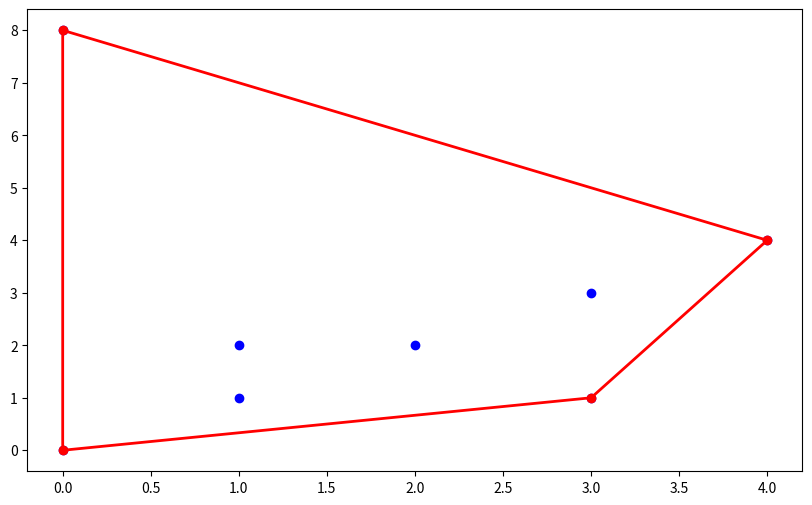

Write the Python code that produced this figure.
import numpy as np
import matplotlib.pyplot as plt
from functools import cmp_to_key

# Stores the center of polygon (It is made global because it is used in the compare function)
mid = [0, 0]

# Determines the quadrant of the point (used in compare())
def quad(p):
    if p[0] >= 0 and p[1] >= 0:
        return 1
    if p[0] <= 0 and p[1] >= 0:
        return 2
    if p[0] <= 0 and p[1] <= 0:
        return 3
    return 4

# Checks whether the line is crossing the polygon
def orientation(a, b, c):
    res = (b[1]-a[1]) * (c[0]-b[0]) - (c[1]-b[1]) * (b[0]-a[0])
    if res == 0:
        return 0
    if res > 0:
        return 1
    return -1

# Compare function for sorting
def compare(p1, q1):
    p = [p1[0]-mid[0], p1[1]-mid[1]]
    q = [q1[0]-mid[0], q1[1]-mid[1]]
    one = quad(p)
    two = quad(q)
    if one != two:
        if one < two:
            return -1
        return 1
    if p[1]*q[0] < q[1]*p[0]:
        return -1
    return 1

# Finds upper tangent of two polygons 'a' and 'b' represented as two vectors
def merger(a, b):
    n1, n2 = len(a), len(b)
    ia, ib = 0, 0
    for i in range(1, n1):
        if a[i][0] > a[ia][0]:
            ia = i
    for i in range(1, n2):
        if b[i][0] < b[ib][0]:
            ib = i
    inda, indb = ia, ib
    done = 0
    while not done:
        done = 1
        while orientation(b[indb], a[inda], a[(inda+1) % n1]) >= 0:
            inda = (inda + 1) % n1
        while orientation(a[inda], b[indb], b[(n2+indb-1) % n2]) <= 0:
            indb = (indb - 1) % n2
            done = 0
    uppera, upperb = inda, indb
    inda, indb = ia, ib
    done = 0
    while not done:
        done = 1
        while orientation(a[inda], b[indb], b[(indb+1) % n2]) >= 0:
            indb = (indb + 1) % n2
        while orientation(b[indb], a[inda], a[(n1+inda-1) % n1]) <= 0:
            inda = (inda - 1) % n1
            done = 0
    ret = []
    lowera, lowerb = inda, indb
    ind = uppera
    ret.append(a[uppera])
    while ind != lowera:
        ind = (ind+1) % n1
        ret.append(a[ind])
    ind = lowerb
    ret.append(b[lowerb])
    while ind != upperb:
        ind = (ind+1) % n2
        ret.append(b[ind])
    return ret

# Brute force algorithm to find convex hull for a set of less than 6 points
def bruteHull(a):
    global mid
    s = set()
    for i in range(len(a)):
        for j in range(i+1, len(a)):
            x1, x2 = a[i][0], a[j][0]
            y1, y2 = a[i][1], a[j][1]
            a1, b1, c1 = y1-y2, x2-x1, x1*y2-y1*x2
            pos, neg = 0, 0
            for k in range(len(a)):
                if (k == i) or (k == j) or (a1*a[k][0]+b1*a[k][1]+c1 <= 0):
                    neg += 1
                if (k == i) or (k == j) or (a1*a[k][0]+b1*a[k][1]+c1 >= 0):
                    pos += 1
            if pos == len(a) or neg == len(a):
                s.add(tuple(a[i]))
                s.add(tuple(a[j]))
    ret = []
    for x in s:
        ret.append(list(x))
    mid = [0, 0]
    n = len(ret)
    for i in range(n):
        mid[0] += ret[i][0]
        mid[1] += ret[i][1]
        ret[i][0] *= n
        ret[i][1] *= n
    ret = sorted(ret, key=cmp_to_key(compare))
    for i in range(n):
        ret[i] = [ret[i][0]/n, ret[i][1]/n]
    return ret

# Returns the convex hull for the given set of points
def divide(a):
    if len(a) <= 5:
        return bruteHull(a)
    left, right = [], []
    start = int(len(a)/2)
    for i in range(start):
        left.append(a[i])
    for i in range(start, len(a)):
        right.append(a[i])
    left_hull = divide(left)
    right_hull = divide(right)
    return merger(left_hull, right_hull)

# Visualization function
def visualize(points, hull):
    points = np.array(points)  # Convert to NumPy array
    hull = np.array(hull)  # Convert hull to NumPy array
    plt.figure(figsize=(10, 6))
    plt.scatter(points[:, 0], points[:, 1], color='blue')  # all points
    hull_closed = np.append(hull, [hull[0]], axis=0)  # Ensure the hull is closed
    plt.plot(hull_closed[:, 0], hull_closed[:, 1], 'r-', lw=2)  # hull lines
    plt.plot(hull[:, 0], hull[:, 1], 'ro')  # hull points
    plt.show()

# Driver code
if __name__ == '__main__':
    a = [[0, 8], [1, 1], [2, 2], [4, 4],
         [0, 0], [1, 2], [3, 1], [3, 3]]
    n = len(a)
    a.sort()
    hull_points = divide(a)
    visualize(a, hull_points)
